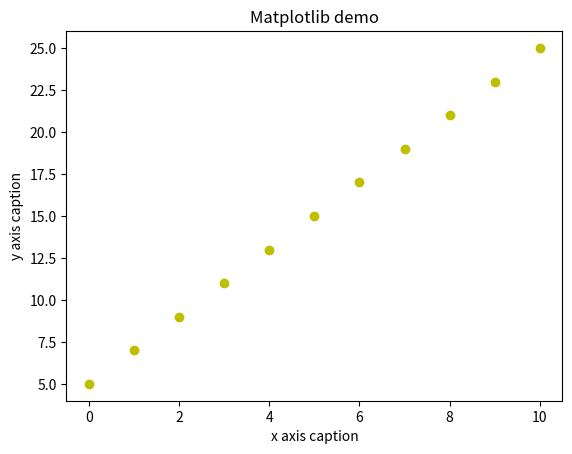

Recreate this plot in Python.
import numpy as np 
from matplotlib import pyplot as plt 
#pip list 可檢查安裝的模組 
x = np.arange(0,11) #設定x軸範圍 不包括11
y =  2  * x +  5 
plt.title("Matplotlib demo") 
plt.xlabel("x axis caption") #x軸標題
plt.ylabel("y axis caption") #y軸標題
plt.plot(x, y,"oy") #o代表以圓圈顯示 b代表blue
plt.show()